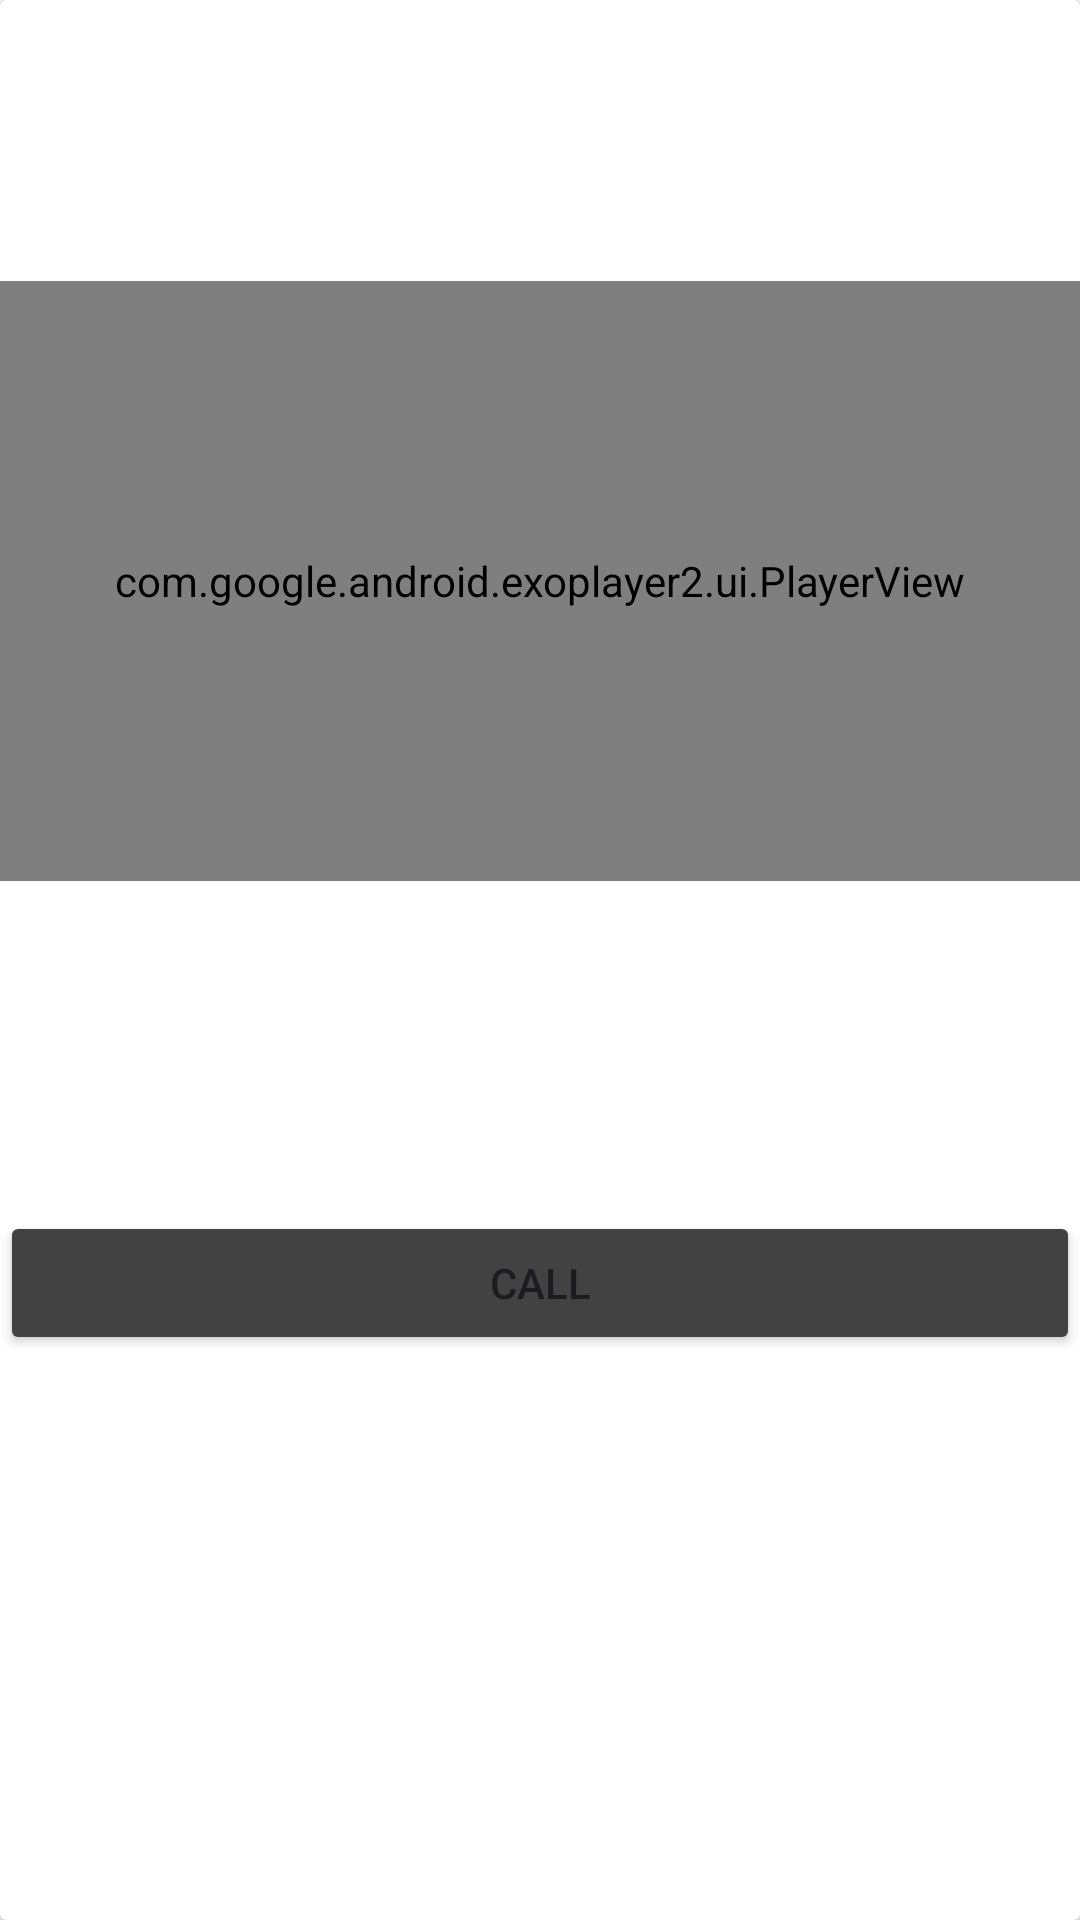

Android layout source for this screen:
<!-- AndroidManifest.xml: application theme Theme.ScrapManagement -->
<!-- res/layout/spost_layout.xml -->
<?xml version="1.0" encoding="utf-8"?>
<androidx.cardview.widget.CardView xmlns:android="http://schemas.android.com/apk/res/android"
    xmlns:tools="http://schemas.android.com/tools"
    android:layout_width="match_parent"
    android:layout_height="match_parent"
    xmlns:app="http://schemas.android.com/apk/res-auto"
    android:orientation="vertical"
    android:layout_margin="5dp">

    <LinearLayout
        android:layout_width="match_parent"
        android:layout_height="wrap_content"
        android:orientation="vertical">

        <TextView
            android:id="@+id/sutnameTextView"
            android:layout_width="match_parent"
            android:layout_height="wrap_content"
            android:textSize="18sp"
            android:textStyle="bold"
            android:layout_marginTop="15dp"/>

        <TextView
            android:id="@+id/suttimeTextView"
            android:layout_width="match_parent"
            android:layout_height="wrap_content"
            android:textSize="18sp"
            android:textStyle="bold"
            android:layout_marginTop="15dp"/>

        <androidx.constraintlayout.widget.ConstraintLayout
            android:layout_width="match_parent"
            android:layout_height="wrap_content"
            android:layout_marginTop="15dp">

            <ImageView
                android:id="@+id/sutimageView"
                android:layout_width="match_parent"
                android:layout_height="200dp"
                android:scaleType="centerCrop"
                android:layout_marginTop="15dp"
                android:contentDescription="@string/image_desc"
                tools:ignore="MissingConstraints" />

            <com.google.android.exoplayer2.ui.PlayerView
                android:id="@+id/sutvideoView"
                android:layout_width="match_parent"
                android:layout_height="200dp"
                app:use_controller="true"
                app:show_timeout="1000"
                android:visibility="visible"
                app:resize_mode="fill"
                tools:ignore="MissingConstraints" />

        </androidx.constraintlayout.widget.ConstraintLayout>


        <TextView
            android:id="@+id/sutphoneNumberTextView"
            android:layout_width="match_parent"
            android:layout_height="wrap_content"
            android:textSize="16sp"
            android:layout_marginTop="15dp"/>

        <TextView
            android:id="@+id/sutAddressTextView"
            android:layout_width="match_parent"
            android:layout_height="wrap_content"
            android:layout_marginTop="15dp"
            android:textSize="16sp"/>

        <TextView
            android:id="@+id/sutDescTextView"
            android:layout_width="match_parent"
            android:layout_height="wrap_content"
            android:layout_marginTop="15dp"
            android:textSize="16sp"/>

        <androidx.appcompat.widget.LinearLayoutCompat
            android:layout_width="match_parent"
            android:layout_height="wrap_content"
            android:orientation="horizontal">

            <Button
                android:id="@+id/scallBtn"
                android:layout_width="0dp"
                android:layout_height="wrap_content"

                android:layout_weight="1"
                android:backgroundTint="@color/cardview_dark_background"
                android:text="Call" />

            


        </androidx.appcompat.widget.LinearLayoutCompat>

    </LinearLayout>



</androidx.cardview.widget.CardView>
<!-- resources referenced by this layout -->
<resources>
  <string name="image_desc">Post Image</string>
  <style name="Theme.ScrapManagement" parent="Base.Theme.ScrapManagement" />
  <style name="Base.Theme.ScrapManagement" parent="Theme.Material3.DayNight.NoActionBar">
          
          
      </style>
</resources>
